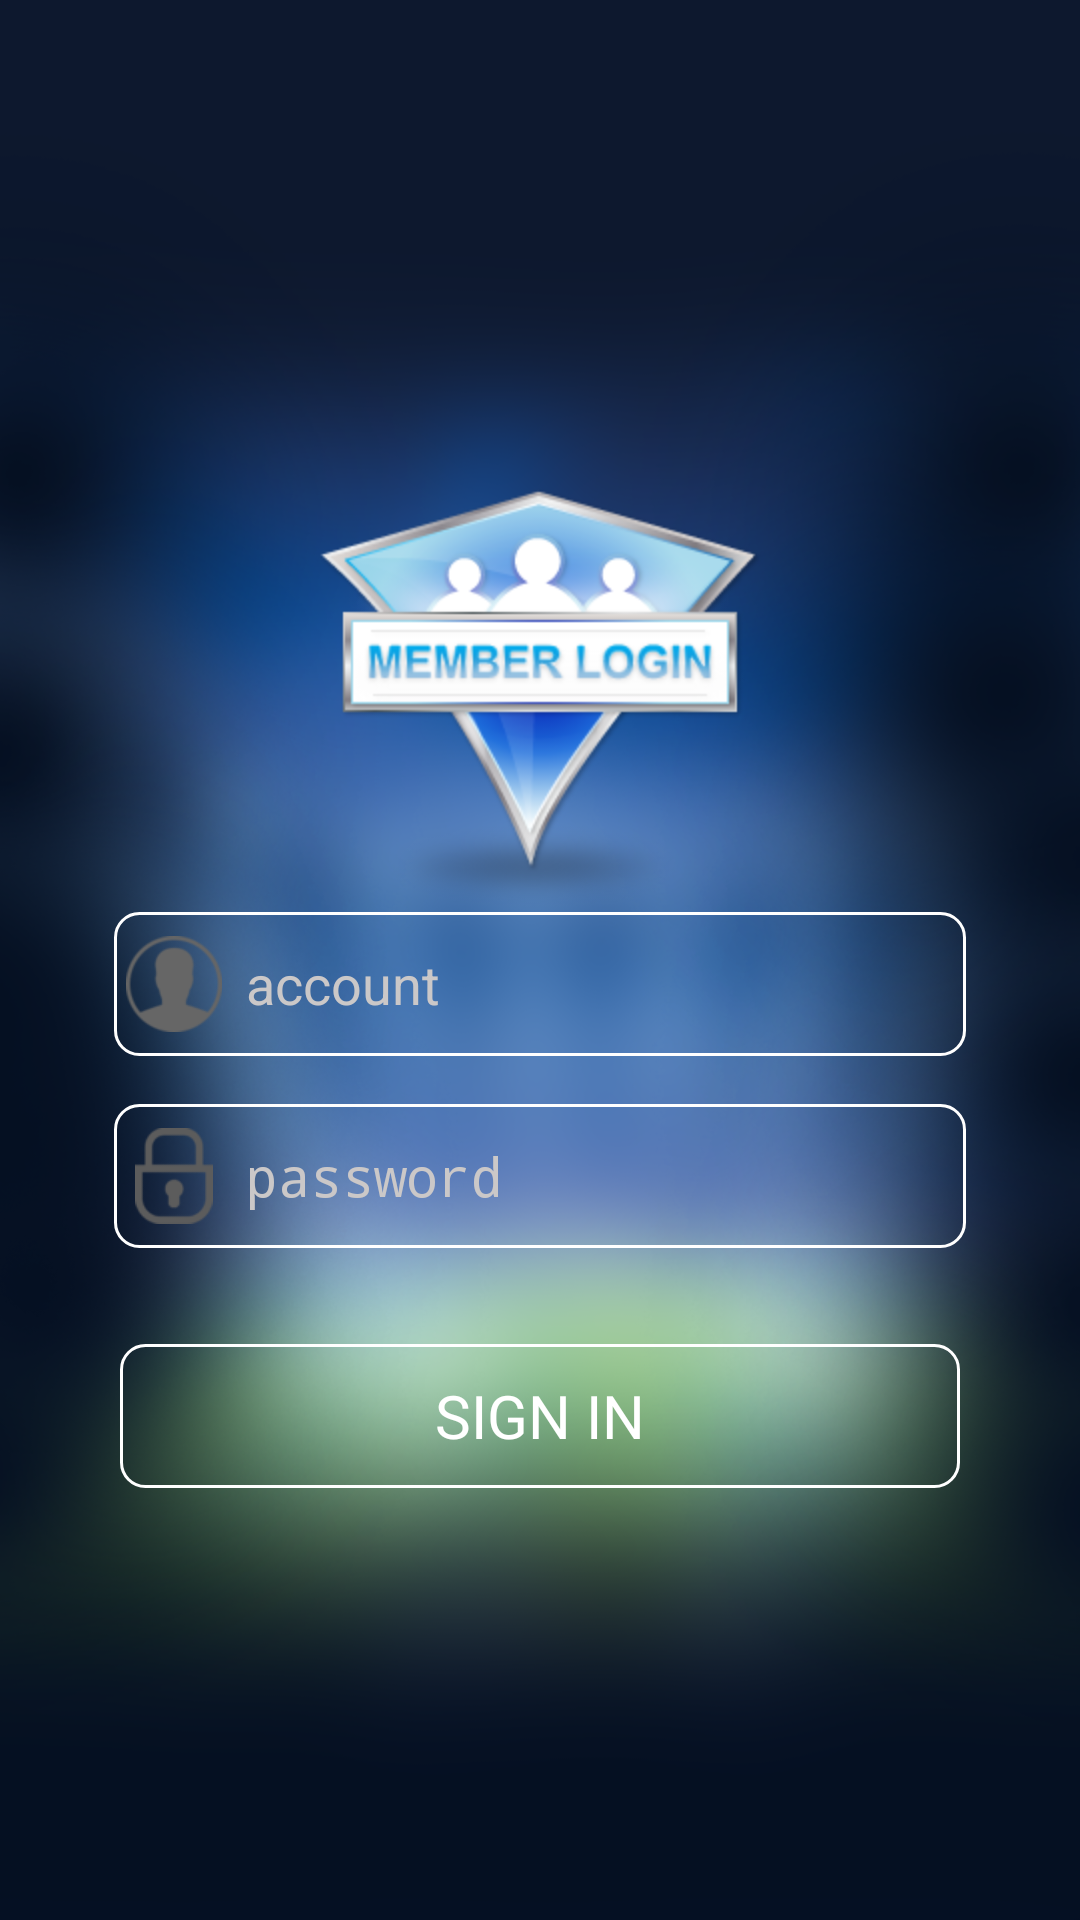

This screen was rendered from an Android layout file. Write that file and the resources it references.
<!-- AndroidManifest.xml: application theme AppTheme -->
<!-- res/layout/fragment_login.xml -->
<RelativeLayout xmlns:android="http://schemas.android.com/apk/res/android"
    xmlns:tools="http://schemas.android.com/tools"
    android:layout_width="match_parent"
    android:layout_height="match_parent"
    android:background="@mipmap/login_bg"
    tools:context=".ui.main.login.LoginFragment">

    <LinearLayout
        android:id="@+id/login_layout"
        android:layout_width="wrap_content"
        android:layout_height="wrap_content"
        android:layout_centerInParent="true"
        android:orientation="vertical"
        android:padding="20dp">

        <ImageView
            android:id="@+id/login_tag"
            android:layout_width="wrap_content"
            android:layout_height="wrap_content"
            android:layout_gravity="center_horizontal"
            android:src="@mipmap/member_login" />


        <LinearLayout
            android:layout_width="wrap_content"
            android:layout_height="wrap_content"
            android:background="@drawable/trans_white_stroke_bg">

            <ImageView
                android:layout_width="32dp"
                android:layout_height="32dp"
                android:layout_gravity="center_vertical"
                android:layout_marginLeft="4dp"
                android:src="@mipmap/login_name" />

            <EditText
                android:id="@+id/login_name"
                android:layout_width="248dp"
                android:layout_height="48dp"
                android:background="@android:color/transparent"
                android:hint="account"
                android:paddingLeft="8dp"
                android:textColor="@android:color/white"
                android:textColorHint="#cbc8c8"
                android:textSize="18sp" />
        </LinearLayout>

        <LinearLayout
            android:layout_width="wrap_content"
            android:layout_height="wrap_content"
            android:layout_marginTop="16dp"
            android:background="@drawable/trans_white_stroke_bg">

            <ImageView
                android:layout_width="32dp"
                android:layout_height="32dp"
                android:layout_gravity="center_vertical"
                android:layout_marginLeft="4dp"
                android:src="@mipmap/login_pwd" />

            <EditText
                android:id="@+id/login_pwd"
                android:layout_width="248dp"
                android:layout_height="48dp"
                android:background="@android:color/transparent"
                android:hint="password"
                android:inputType="textPassword"
                android:paddingLeft="8dp"
                android:textColor="@android:color/white"
                android:textColorHint="#cbc8c8"
                android:textSize="18sp" />
        </LinearLayout>

        <TextView
            android:id="@+id/login_btn"
            android:layout_width="280dp"
            android:layout_height="48dp"
            android:layout_gravity="center_horizontal"
            android:layout_marginTop="32dp"
            android:background="@drawable/trans_white_stroke_bg"
            android:gravity="center"
            android:text="SIGN IN"
            android:textColor="#fff"
            android:textSize="20sp" />

    </LinearLayout>

</RelativeLayout>
<!-- resources referenced by this layout -->
<resources>
  <!-- drawable trans_white_stroke_bg (drawable) -->
  <?xml version="1.0" encoding="utf-8"?>
  <shape xmlns:android="http://schemas.android.com/apk/res/android">
      <solid android:color="@android:color/transparent" />
      <stroke
          android:width="1dp"
          android:color="@android:color/white" />
      <corners android:radius="8dp"/>
  
  </shape>
  <!-- mipmap login_bg: png bitmap (mipmap-mdpi, 331682 bytes) -->
  <!-- mipmap login_name: png bitmap (mipmap-hdpi, 3337 bytes) -->
  <!-- mipmap login_pwd: png bitmap (mipmap-hdpi, 1787 bytes) -->
  <!-- mipmap member_login: png bitmap (mipmap-hdpi, 30644 bytes) -->
  <style name="AppTheme" parent="android:Theme.Holo.Light.NoActionBar.Fullscreen">
          
          <item name="android:windowBackground">@mipmap/login_bg</item>
      </style>
</resources>
